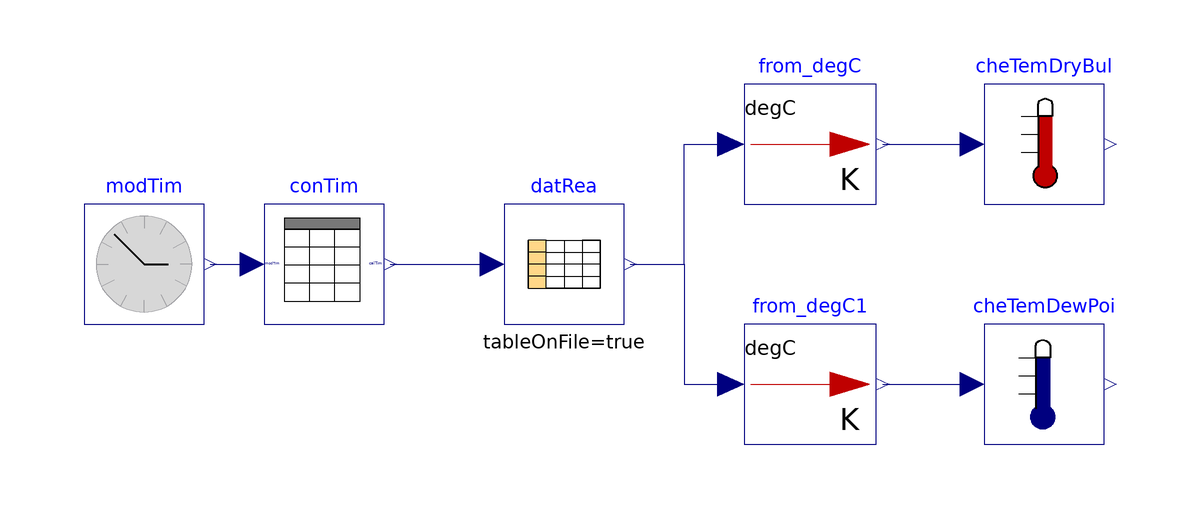

The Modelica model whose source follows is shown above as a component diagram (icons at their Placement, wires along their Line points).

model CheckTemperature "Test model for CheckTemperature"
  extends Modelica.Icons.Example;
  IBPSA.BoundaryConditions.WeatherData.BaseClasses.CheckDryBulbTemperature
    cheTemDryBul "Check dry bulb temperature "
    annotation (Placement(transformation(extent={{60,20},{80,40}})));
  IBPSA.BoundaryConditions.WeatherData.BaseClasses.CheckDewPointTemperature
    cheTemDewPoi "Check dew point temperature"
    annotation (Placement(transformation(extent={{60,-20},{80,0}})));
  IBPSA.Utilities.Time.ModelTime modTim
    "Block that outputs the model time"
    annotation (Placement(transformation(extent={{-90,0},{-70,20}})));
  IBPSA.BoundaryConditions.WeatherData.BaseClasses.ConvertTime conTim(
    weaDatStaTim=0,
    weaDatEndTim=31536000)
    "Block that converts time"
    annotation (Placement(transformation(extent={{-60,0},{-40,20}})));
  Modelica.Blocks.Math.UnitConversions.From_degC from_degC
    "Block that converts temperature"
    annotation (Placement(transformation(extent={{20,20},{42,40}})));
  Modelica.Blocks.Math.UnitConversions.From_degC from_degC1
    "Block that converts temperature"
    annotation (Placement(transformation(extent={{20,-20},{42,0}})));
protected
  Modelica.Blocks.Tables.CombiTable1Ds datRea(
    tableOnFile=true,
    tableName="tab1",
    fileName=Modelica.Utilities.Files.loadResource(
       Modelica.Utilities.Files.loadResource("modelica://IBPSA/Resources/weatherdata/USA_IL_Chicago-OHare.Intl.AP.725300_TMY3.mos")),
    columns=2:30,
    smoothness=Modelica.Blocks.Types.Smoothness.ContinuousDerivative)
    "Data reader"
    annotation (Placement(transformation(extent={{-20,0},{0,20}})));
equation
  connect(modTim.y, conTim.modTim) annotation (Line(
      points={{-69,10},{-62,10}},
      color={0,0,127}));
  connect(conTim.calTim, datRea.u) annotation (Line(
      points={{-39,10},{-22,10}},
      color={0,0,127}));
  connect(datRea.y[1], from_degC.u) annotation (Line(
      points={{1,10},{10,10},{10,30},{17.8,30}},
      color={0,0,127}));
  connect(from_degC.y, cheTemDryBul.TIn) annotation (Line(
      points={{43.1,30},{58,30}},
      color={0,0,127}));
  connect(datRea.y[2], from_degC1.u) annotation (Line(
      points={{1,10},{10,10},{10,-10},{17.8,-10}},
      color={0,0,127}));
  connect(from_degC1.y, cheTemDewPoi.TIn) annotation (Line(
      points={{43.1,-10},{58,-10}},
      color={0,0,127}));
  annotation (
Documentation(info="<html>
<p>
This example tests the model that checks the temperature.
</p>
</html>",
revisions="<html>
<ul>
<li>
April 21, 2016, by Michael Wetter:<br/>
Replaced <code>ModelicaServices.ExternalReferences.loadResource</code> with
<code>Modelica.Utilities.Files.loadResource</code>.
</li>
<li>
July 14, 2010, by Wangda Zuo:<br/>
First implementation.
</li>
</ul>
</html>"),
  experiment(Tolerance=1e-6, StartTime=0, StopTime=8640000),
__Dymola_Commands(file=
          "modelica://IBPSA/Resources/Scripts/Dymola/BoundaryConditions/WeatherData/BaseClasses/Examples/CheckTemperature.mos"
        "Simulate and plot"));
end CheckTemperature;